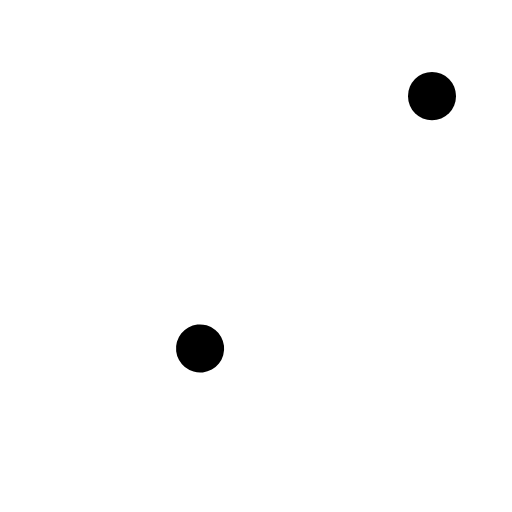
t = 0.00 s
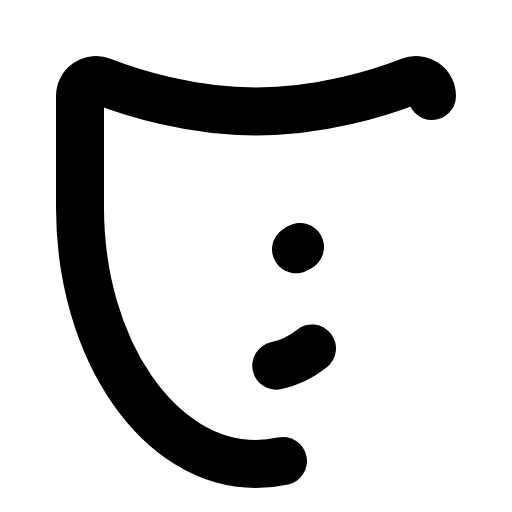
t = 0.90 s
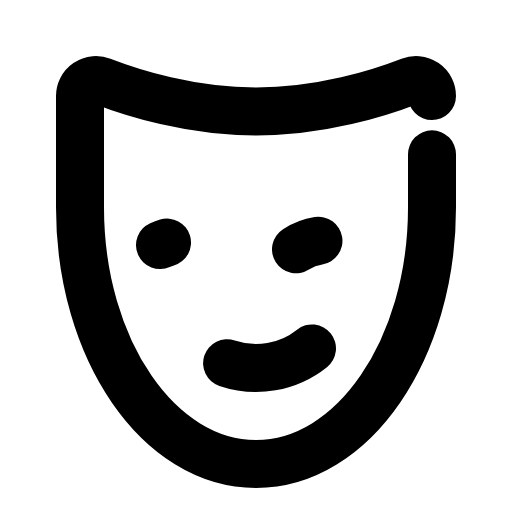
t = 1.28 s
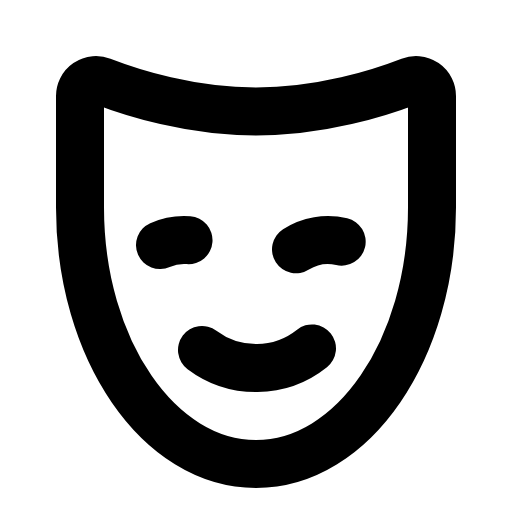
t = 1.65 s
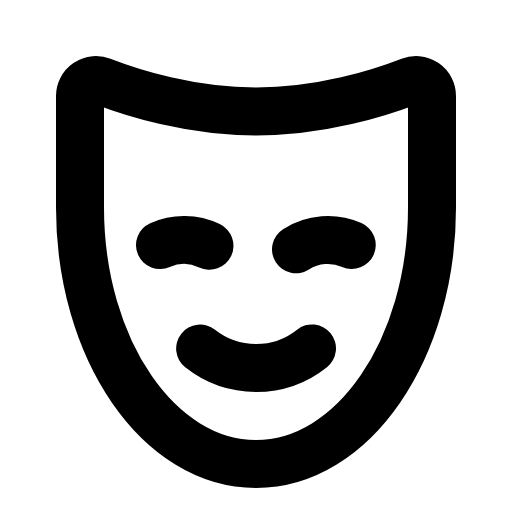
t = 2.03 s
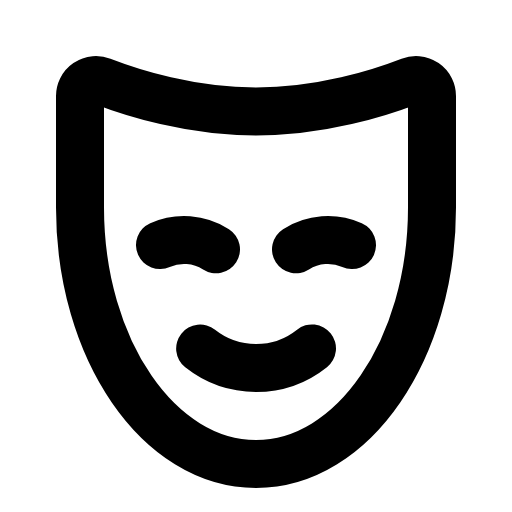
t = 2.40 s

The animated SVG that drew these frames (rendered in a browser with its animation timeline set to each time). Animation: 1 CSS @keyframes rule; one cycle of 2.40 s.

<svg xmlns="http://www.w3.org/2000/svg" viewBox="0 0 256 256">
  <style>
    .draw-line {
      stroke-dasharray: 1;
      stroke-dashoffset: 1;
      animation: phosphor-draw-in 1.5s ease-in-out forwards;
    }
    @keyframes phosphor-draw-in {
      to { stroke-dashoffset: 0; }
    }
  </style><rect width="256" height="256" fill="none"/><path d="M216,48a8,8,0,0,0-10.89-7.47C190,46.41,160.89,55.71,128,55.71s-62-9.3-77.11-15.16A8,8,0,0,0,40,48v55.77C40,174.6,79.4,232,128,232s88-57.4,88-128.21Z" fill="none" stroke="currentColor" stroke-linecap="round" stroke-linejoin="round" stroke-width="24" class="draw-line" pathLength="1" style="animation-delay: 0s"/><path d="M156,174.21a44.94,44.94,0,0,1-56,0" fill="none" stroke="currentColor" stroke-linecap="round" stroke-linejoin="round" stroke-width="24" class="draw-line" pathLength="1" style="animation-delay: 0.3s"/><path d="M148,124.68a29.59,29.59,0,0,1,28-2.12" fill="none" stroke="currentColor" stroke-linecap="round" stroke-linejoin="round" stroke-width="24" class="draw-line" pathLength="1" style="animation-delay: 0.6s"/><path d="M80,122.56a29.61,29.61,0,0,1,28,2.12" fill="none" stroke="currentColor" stroke-linecap="round" stroke-linejoin="round" stroke-width="24" class="draw-line" pathLength="1" style="animation-delay: 0.9s"/></svg>
